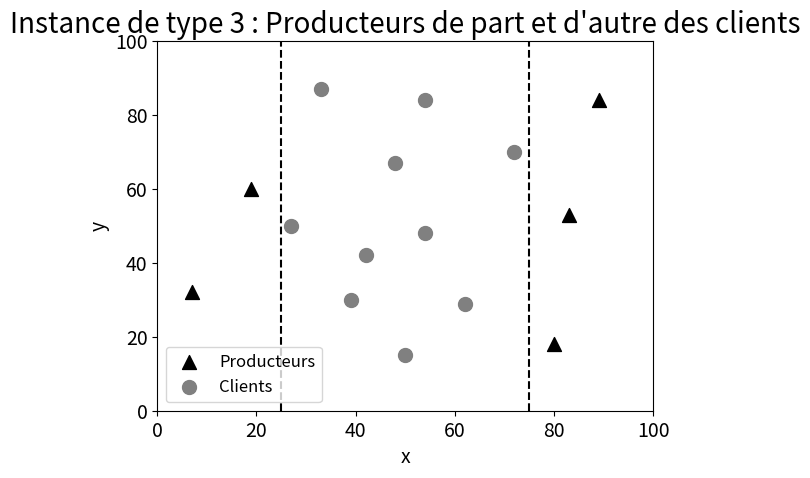

Recreate this plot in Python.
import matplotlib.pyplot as plt

x = [89,7,83,80,19]
y = [84,32,53,18,60]

plt.scatter(x, y, c='black', label='Producteurs', marker="^", s=100)

x = [27,42,54,72,48,50,62,54,33,39]
y = [50,42,84,70,67,15,29,48,87,30]

plt.scatter(x, y, c='grey', label='Clients', s=100)

a = [25,25]
b = [0,100]
plt.plot(a,b,'--', c="black",linewidth=1.5)
a = [75,75]
b = [0,100]
plt.plot(a,b,'--', c="black",linewidth=1.5)

plt.xlim([0, 100])
plt.ylim([0, 100])

plt.legend(loc='lower left', fontsize=12)

plt.title("Instance de type 3 : Producteurs de part et d'autre des clients", fontsize=20)
plt.xlabel('x', fontsize=14)
plt.ylabel('y', fontsize=14)
plt.tick_params(axis='both', which='major', labelsize=14)
plt.savefig('fig3.png')
plt.show()